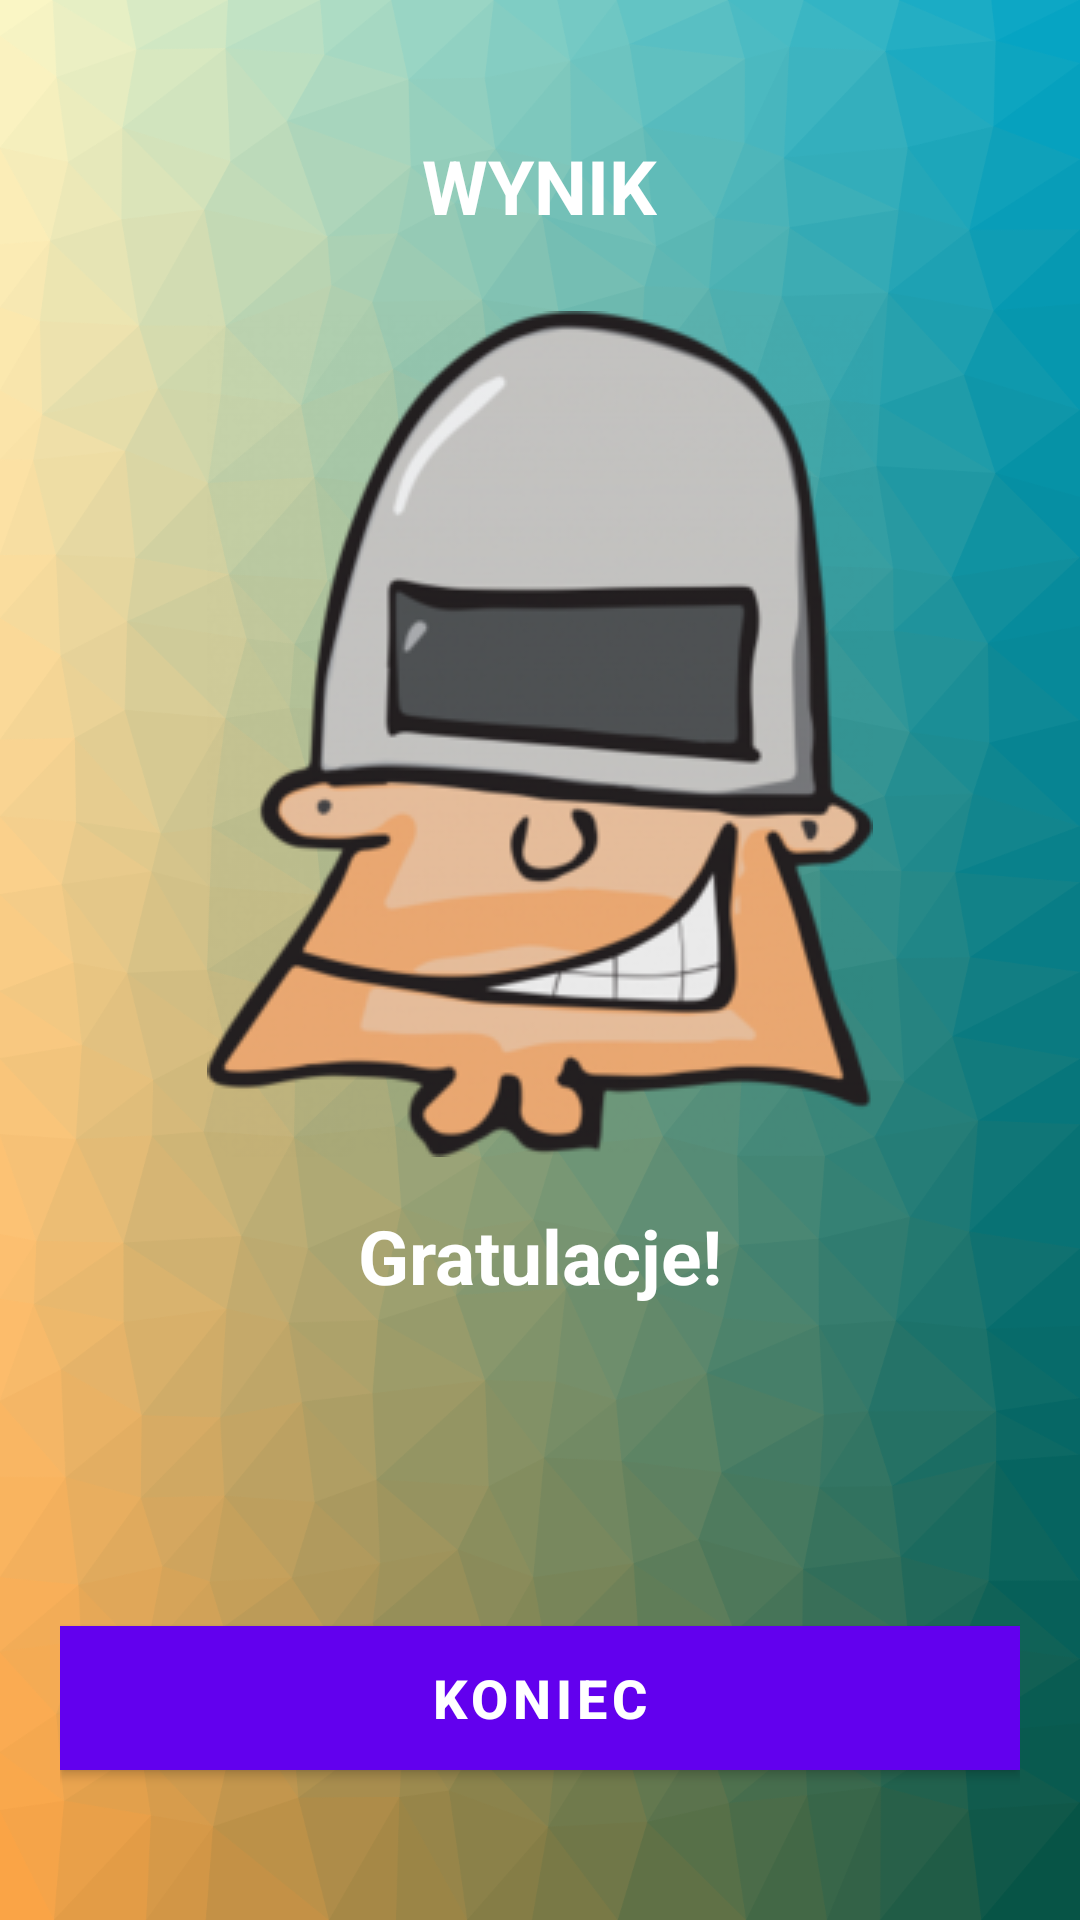

Write the Android layout XML for this screen, with the resource values it uses.
<!-- AndroidManifest.xml: activity theme NoActionBarTheme -->
<!-- res/layout/activity_result.xml -->
<?xml version="1.0" encoding="utf-8"?>
<LinearLayout xmlns:android="http://schemas.android.com/apk/res/android"
    xmlns:tools="http://schemas.android.com/tools"
    android:layout_width="match_parent"
    android:layout_height="match_parent"
    android:background="@drawable/background"
    android:orientation="vertical"
    android:gravity="center_horizontal"
    android:padding="20dp"
    tools:context=".MainActivity">

    <TextView
        android:id="@+id/tv_result"
        android:layout_width="wrap_content"
        android:layout_height="wrap_content"
        android:layout_marginTop="25dp"
        android:layout_marginBottom="25dp"
        android:text="WYNIK"
        android:textColor="@android:color/white"
        android:textSize="25sp"
        android:textStyle="bold" />

    <ImageView
        android:id="@+id/iv_trophy"
        android:layout_width="wrap_content"
        android:layout_height="wrap_content"
        android:contentDescription="image"
        android:src="@drawable/bombaa" />

    <TextView
        android:id="@+id/tv_congratulations"
        android:layout_width="wrap_content"
        android:layout_height="wrap_content"
        android:layout_marginTop="16dp"
        android:text="Gratulacje!"
        android:textColor="@android:color/white"
        android:textSize="25sp"
        android:textStyle="bold"/>

    <TextView
        android:id="@+id/tv_name"
        android:layout_width="wrap_content"
        android:layout_height="wrap_content"
        android:layout_marginTop="25dp"
        android:textColor="@android:color/white"
        android:textSize="24sp"
        android:textStyle="bold"
        tools:text="Username" />

    <TextView
        android:id="@+id/tv_score"
        android:layout_width="wrap_content"
        android:layout_height="wrap_content"
        android:layout_marginTop="10dp"
        android:textColor="@android:color/white"
        android:textSize="22sp"
        tools:text="Twój wynik to x z y" />

    <Button
        android:id="@+id/btn_finish"
        android:layout_width="match_parent"
        android:layout_height="wrap_content"
        android:layout_marginTop="10dp"
        android:background="@android:color/white"
        android:text="KONIEC"
        android:textColor="@color/white"
        android:textSize="18sp"
        android:textStyle="bold" />
</LinearLayout>
<!-- resources referenced by this layout -->
<resources>
  <color name="white">#FFFFFFFF</color>
  <!-- drawable background: png bitmap (drawable, 603303 bytes) -->
  <!-- drawable bombaa: png bitmap (drawable, 60868 bytes) -->
  <style name="NoActionBarTheme" parent="Theme.MaterialComponents.Light.NoActionBar">
          <item name="colorPrimary">@color/purple_500</item>
          <item name="colorPrimaryVariant">@color/purple_700</item>
          <item name="colorOnPrimary">@color/white</item>
      </style>
  <color name="purple_500">#FF6200EE</color>
  <color name="purple_700">#FF3700B3</color>
</resources>
